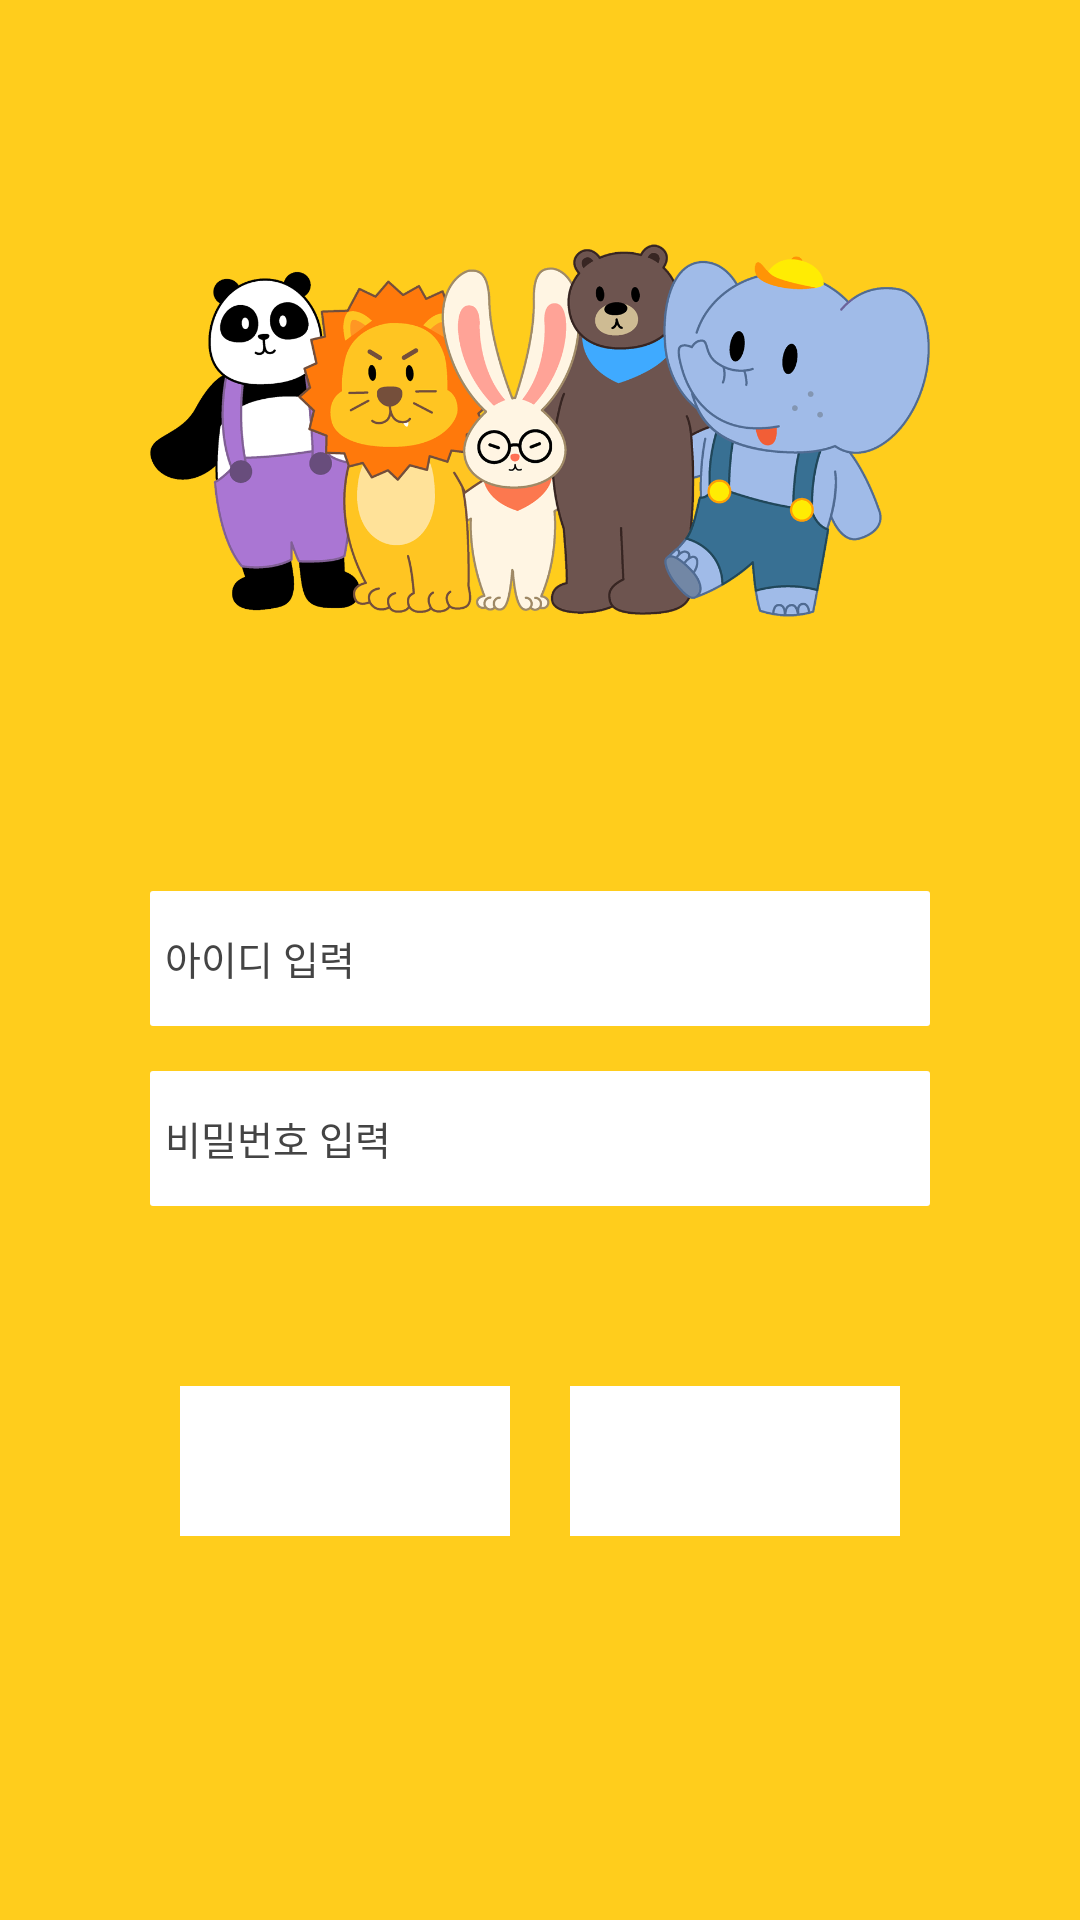

Reconstruct the res/layout file that produces this screen, plus the resources it refers to.
<!-- AndroidManifest.xml: application theme AppTheme -->
<!-- res/layout/login.xml -->
<?xml version="1.0" encoding="utf-8"?>
<LinearLayout xmlns:android="http://schemas.android.com/apk/res/android"
              android:layout_width="match_parent"
              android:layout_height="match_parent"
              android:background="#ffcd1c"
              android:orientation="vertical">

    <LinearLayout
        android:layout_width="match_parent"
        android:layout_height="match_parent"
        android:orientation="vertical"
        android:padding="50dip">

        <ImageView
            android:paddingTop="10dip"
            android:id="@+id/imageView1"
            android:layout_width="wrap_content"
            android:layout_height="wrap_content"
            android:layout_gravity="center_horizontal"
            android:src="@mipmap/s_logo"/>

        <LinearLayout
            android:layout_width="match_parent"
            android:layout_height="wrap_content"
            android:layout_marginTop="30dip"
            android:orientation="vertical">

            <EditText
                android:id="@+id/editText_id"
                android:layout_width="match_parent"
                android:layout_height="45dip"
                android:layout_marginTop="40dip"
                android:background="@drawable/edittext_background"
                android:hint="아이디 입력 "
                android:paddingLeft="5dip"
                android:textColor="#444444"
                android:textColorHint="#444444"
                android:textSize="13sp">
            </EditText>

            <EditText
                android:password="true"
                android:id="@+id/editText_pw"
                android:layout_width="match_parent"
                android:layout_height="45dip"
                android:layout_marginTop="15dip"
                android:background="@drawable/edittext_background"
                android:hint="비밀번호 입력 "
                android:paddingLeft="5dip"
                android:textColor="#444444"
                android:textColorHint="#444444"
                android:textSize="13sp">
            </EditText>
        </LinearLayout>

        <LinearLayout
            android:layout_marginTop="50dip"
            android:layout_width="match_parent"
            android:layout_height="wrap_content"
            android:background="#ffcd1c"
            android:orientation="horizontal">

            <LinearLayout
                android:layout_width="0dip"
                android:layout_height="wrap_content"
                android:layout_margin="10dip"
                android:layout_weight="0.5"
                android:background="#fff"
                android:orientation="horizontal">

                <Button
                    android:id="@+id/button1"
                    android:layout_width="match_parent"
                    android:layout_height="50dip"
                    android:background="@drawable/btn_color_selector"
                    android:text="로그인"
                    android:textColor="#fff"
                    android:textStyle="bold"/>
            </LinearLayout>

            <LinearLayout
                android:layout_width="0dip"
                android:layout_height="wrap_content"
                android:layout_margin="10dip"
                android:layout_weight="0.5"
                android:background="#fff"
                android:orientation="horizontal">

                <Button
                    android:id="@+id/button2"
                    android:layout_width="match_parent"
                    android:layout_height="50dip"
                    android:background="@drawable/btn_color_selector"
                    android:text="회원가입"
                    android:textColor="#fff"
                    android:textStyle="bold"/>
            </LinearLayout>
        </LinearLayout>

    </LinearLayout>

</LinearLayout>
<!-- resources referenced by this layout -->
<resources>
  <!-- drawable edittext_background (drawable) -->
  <?xml version="1.0" encoding="utf-8"?>
  <shape xmlns:android="http://schemas.android.com/apk/res/android"
     
      android:shape="rectangle" >
  
      <solid android:color="#ffffff" />
  
      <corners
         android:padding="5dp"
          android:bottomLeftRadius="1dip"
          android:bottomRightRadius="1dip"
          android:topLeftRadius="1dip"
          android:topRightRadius="1dip" />
  
  </shape>
  <!-- mipmap s_logo: png bitmap (mipmap-xxxhdpi, 262604 bytes) -->
  <style name="AppTheme" parent="AppTheme.Base" />
  <style name="AppTheme.Base" parent="Theme.AppCompat.Light.NoActionBar">
          
          <item name="colorPrimary">@color/colorPrimary</item>
          <item name="colorPrimaryDark">@color/colorPrimaryDark</item>
          <item name="colorAccent">@color/colorAccent</item>
      </style>
  <color name="colorPrimary">#ffcd1c</color>
  <color name="colorPrimaryDark">#d7ad19</color>
  <color name="colorAccent">#ffcd1c</color>
</resources>
